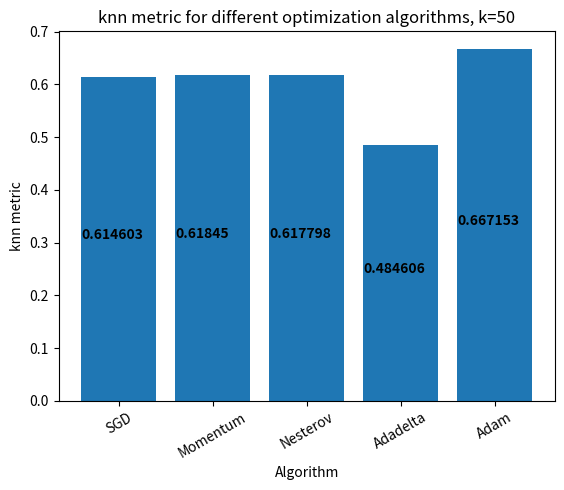

This chart was generated by the following Python code:
import matplotlib.pyplot as plt
import numpy as np

label = ['SGD', 'Momentum', 'Nesterov', 'Adadelta', 'Adam']
k_5 = [0.6154485714285715, 0.6192028571428572, 0.6189028571428571, 0.4852457142857143, 0.6696571428571428]
k_15 = [0.615792380952381, 0.6194438095238095, 0.6186504761904762, 0.48527619047619047, 0.6684457142857143]
k_50 = [0.6146031428571429, 0.61845, 0.617798, 0.484606, 0.6671534285714286]

index = np.arange(len(label))
plt.bar(index, k_50)
plt.xlabel('Algorithm')
plt.ylabel('knn metric')
plt.xticks(index, label, rotation=30)
ax = plt.gca()
for index, value in enumerate(k_50):
    ax.text(index - 0.4, value / 2, str(round(value, 6)), color='black', fontweight='bold')
plt.title('knn metric for different optimization algorithms, k=50')
plt.savefig("knn_metric_k_50", bbox_inches='tight')
plt.show()
